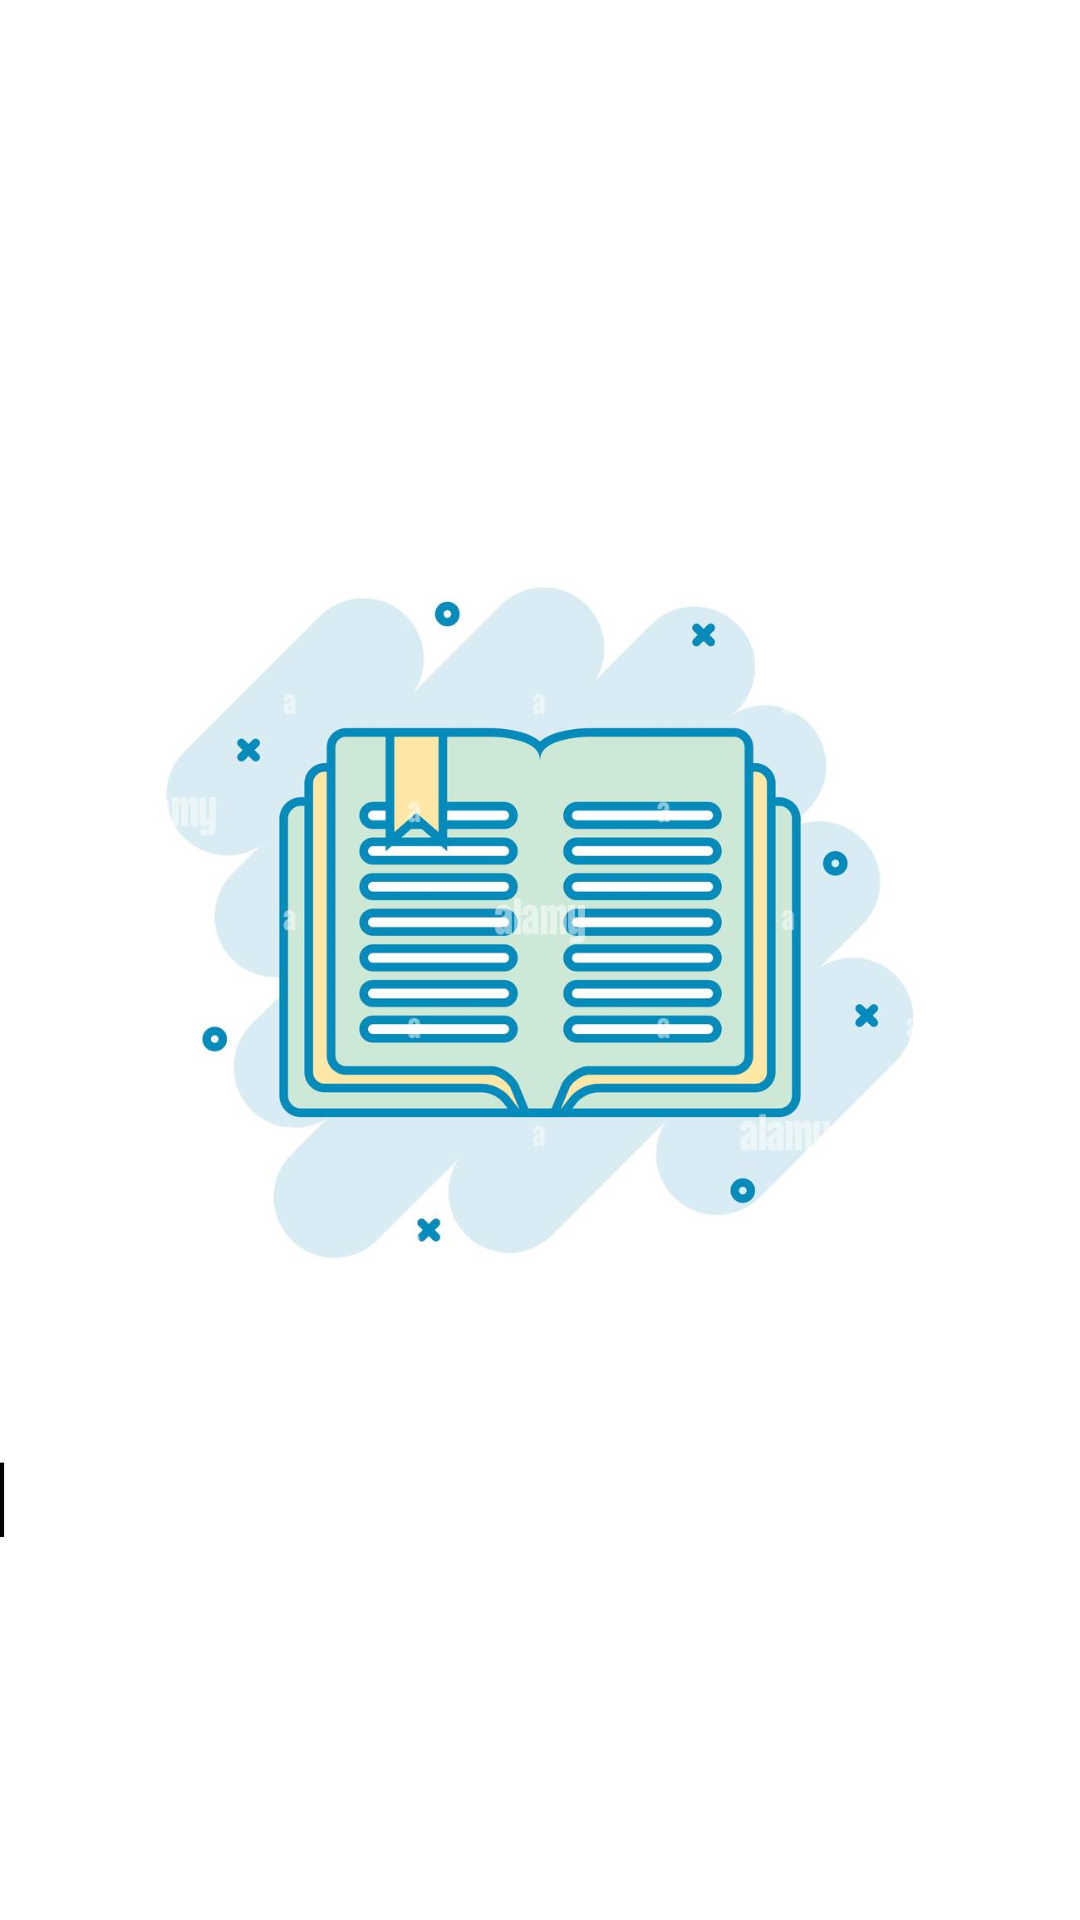

Write the Android layout XML for this screen, with the resource values it uses.
<!-- AndroidManifest.xml: application theme Theme.AlifTech -->
<!-- res/layout/fragment_splash.xml -->
<?xml version="1.0" encoding="utf-8"?>
<LinearLayout xmlns:android="http://schemas.android.com/apk/res/android"
    xmlns:tools="http://schemas.android.com/tools"
    android:layout_width="match_parent"
    android:background="@color/white"
    android:layout_height="match_parent"
    tools:context=".presenter.ui.SplashFragment">

    <ImageView
        android:layout_width="match_parent"
        android:layout_height="match_parent"
        android:src="@drawable/bookstore" />
</LinearLayout>
<!-- resources referenced by this layout -->
<resources>
  <color name="white">#FFFFFFFF</color>
  <!-- drawable bookstore: png bitmap (drawable, 389987 bytes) -->
  <style name="Theme.AlifTech" parent="Theme.MaterialComponents.DayNight.NoActionBar">
          
          <item name="colorPrimary">@color/tv_color</item>
          <item name="colorPrimaryVariant">@color/tv_color</item>
          <item name="colorOnPrimary">@color/white</item>
          
          <item name="colorSecondary">@color/teal_200</item>
          <item name="colorSecondaryVariant">@color/teal_700</item>
          <item name="colorOnSecondary">@color/black</item>
          
          <item name="android:statusBarColor" tools:targetApi="l">?attr/colorPrimaryVariant</item>
          <item name="android:forceDarkAllowed" tools:targetApi="q">false</item>
          
      </style>
  <color name="tv_color">#303236</color>
  <color name="teal_200">#FF03DAC5</color>
  <color name="teal_700">#FF018786</color>
  <color name="black">#FF000000</color>
</resources>
